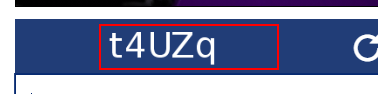
Task: Robotic Enterprise Framework
Workflow: Payment Captcha

Step 1: get-text from the image in window 'IRCTC Next Generation eTicketing System' (msedge.exe)
